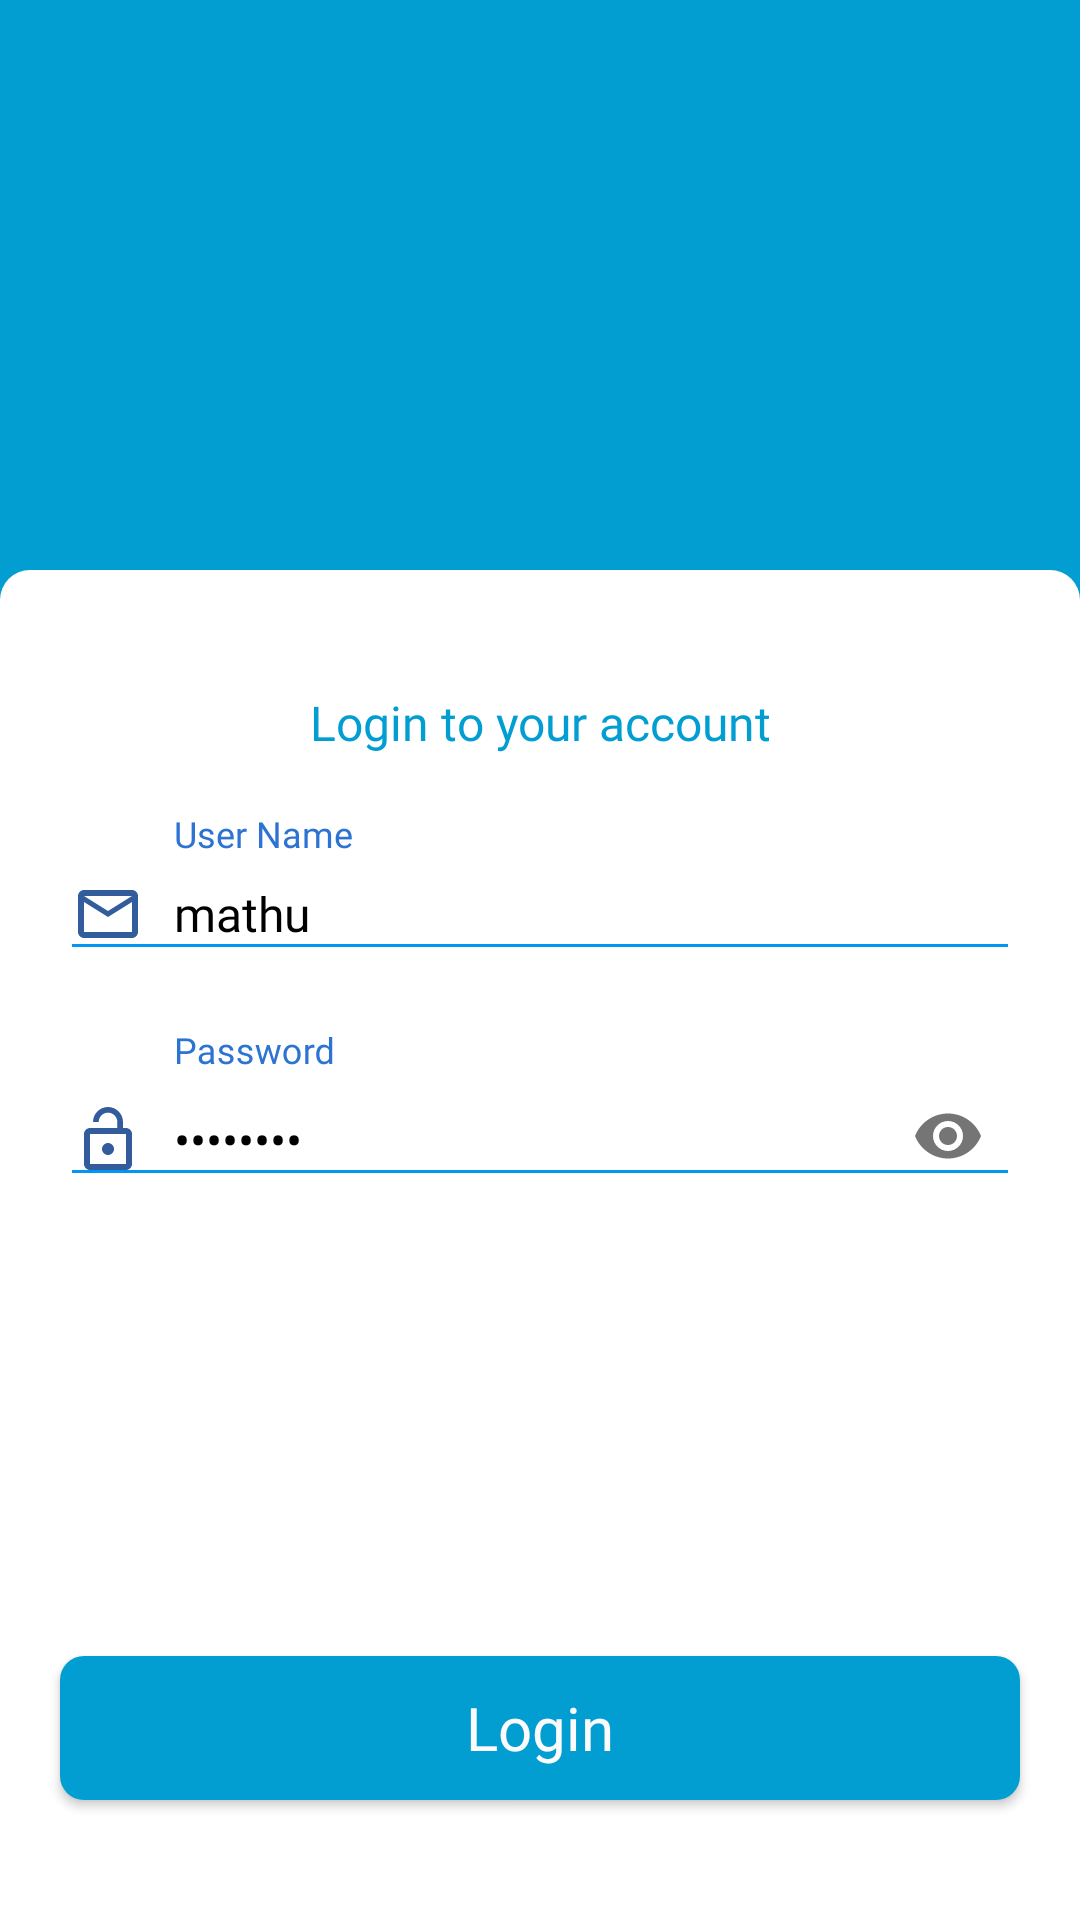

This screen was rendered from an Android layout file. Write that file and the resources it references.
<!-- AndroidManifest.xml: application theme AppTheme -->
<!-- res/layout/activity_user_login.xml -->
<?xml version="1.0" encoding="utf-8"?>
<androidx.constraintlayout.widget.ConstraintLayout xmlns:android="http://schemas.android.com/apk/res/android"
    xmlns:app="http://schemas.android.com/apk/res-auto"
    xmlns:tools="http://schemas.android.com/tools"
    android:layout_width="match_parent"
    android:layout_height="match_parent"
    android:background="@color/buttonBlue"
    android:orientation="vertical">


    <ImageView
        android:layout_width="wrap_content"
        android:layout_height="wrap_content"
        android:src="@mipmap/bumble_icon_logo_round"
        app:layout_constraintBottom_toTopOf="@+id/constraintLayout2"
        app:layout_constraintEnd_toEndOf="parent"
        app:layout_constraintStart_toStartOf="parent"
        app:layout_constraintTop_toTopOf="parent" />


    <androidx.constraintlayout.widget.ConstraintLayout
        android:id="@+id/constraintLayout2"
        android:layout_width="match_parent"
        android:layout_height="450dp"
        android:background="@drawable/coner_shape"
        app:layout_constraintBottom_toBottomOf="parent"
        app:layout_constraintEnd_toEndOf="parent"
        app:layout_constraintStart_toStartOf="parent">

        <TextView
            android:id="@+id/textView2"
            android:layout_width="fill_parent"
            android:layout_height="wrap_content"
            android:layout_marginTop="40dp"
            android:fontFamily="@font/poppins_bold"
            android:gravity="center"
            android:text="Login to your account"
            android:textColor="@color/buttonBlue"
            android:textSize="16sp"
            app:layout_constraintEnd_toEndOf="parent"
            app:layout_constraintStart_toStartOf="parent"
            app:layout_constraintTop_toTopOf="parent" />

        <com.google.android.material.textfield.TextInputLayout
            android:id="@+id/textInputLayout"
            android:layout_width="match_parent"
            android:layout_height="wrap_content"
            android:layout_margin="20dp"
            app:boxStrokeColor="#2c73d2"
            android:fontFamily="@font/poppins_regular"
            app:layout_constraintEnd_toEndOf="parent"
            app:layout_constraintStart_toStartOf="parent"
            app:layout_constraintTop_toBottomOf="@+id/textView2">

            <EditText
                android:id="@+id/txtLoginUserName"
                android:layout_width="match_parent"
                android:layout_height="wrap_content"
                android:backgroundTint="@color/editTextBlue"
                android:drawableStart="@drawable/mail_icon"
                android:drawablePadding="10dp"
                android:fontFamily="@font/poppins_regular"
                android:hint="@string/user_name"
                android:text="mathu"
                android:inputType="textEmailAddress"
                android:maxLength="50"
                android:textColor="@color/black"
                android:textSize="16sp" />
        </com.google.android.material.textfield.TextInputLayout>

        <com.google.android.material.textfield.TextInputLayout
            android:id="@+id/textInputLayout2"
            android:layout_width="match_parent"
            android:layout_height="wrap_content"
            android:layout_margin="20dp"
            app:boxStrokeColor="#2c73d2"
            android:fontFamily="@font/poppins_regular"
            app:layout_constraintEnd_toEndOf="parent"
            app:layout_constraintStart_toStartOf="parent"
            app:layout_constraintTop_toBottomOf="@+id/textInputLayout"
            app:passwordToggleEnabled="true">

            <EditText
                android:id="@+id/txtLoginPassword"
                android:layout_width="match_parent"
                android:layout_height="wrap_content"
                android:backgroundTint="@color/editTextBlue"
                android:drawableStart="@drawable/openlock_icon"
                android:drawablePadding="10dp"
                android:fontFamily="@font/poppins_regular"
                android:hint="@string/password"
                android:text="tevtiiys"
                android:inputType="textPassword"
                android:maxLength="20"
                android:textColor="@color/black"
                android:textSize="16sp" />
        </com.google.android.material.textfield.TextInputLayout>

        <Button
            android:id="@+id/btnUserLogin"
            style="@style/CommonButtonStyle"
            android:layout_width="match_parent"
            android:layout_height="wrap_content"
            android:layout_marginStart="20dp"
            android:layout_marginEnd="20dp"
            android:layout_marginBottom="40dp"
            android:layout_weight="1"
            android:text="Login"
            android:textAllCaps="false"
            android:textColor="@color/pureWhite"
            android:textSize="20sp"
            app:layout_constraintBottom_toBottomOf="parent"
            app:layout_constraintEnd_toEndOf="parent"
            app:layout_constraintStart_toStartOf="parent"
            tools:ignore="InefficientWeight" />

    </androidx.constraintlayout.widget.ConstraintLayout>

</androidx.constraintlayout.widget.ConstraintLayout>
<!-- resources referenced by this layout -->
<resources>
  <color name="black">#000000</color>
  <color name="buttonBlue">#029ed1</color>
  <color name="editTextBlue">#0196f2</color>
  <color name="pureWhite">#fcfbfb</color>
  <!-- drawable coner_shape (drawable) -->
  <?xml version="1.0" encoding="utf-8"?>
  <shape android:shape="rectangle" xmlns:android="http://schemas.android.com/apk/res/android">
      <solid android:color="@color/White"/>
      <corners android:topRightRadius="10dp" android:topLeftRadius="10dp" />
  </shape>
  <!-- drawable mail_icon (drawable-anydpi) -->
  <vector xmlns:android="http://schemas.android.com/apk/res/android"
      android:width="24dp"
      android:height="24dp"
      android:viewportWidth="24"
      android:viewportHeight="24"
      android:tint="#003385"
      android:alpha="0.8">
      <path
          android:fillColor="#2c73d2"
          android:pathData="M20,4L4,4c-1.1,0 -1.99,0.9 -1.99,2L2,18c0,1.1 0.9,2 2,2h16c1.1,0 2,-0.9 2,-2L22,6c0,-1.1 -0.9,-2 -2,-2zM20,18L4,18L4,8l8,5 8,-5v10zM12,11L4,6h16l-8,5z"/>
  </vector>
  <!-- drawable openlock_icon (drawable-anydpi) -->
  <vector xmlns:android="http://schemas.android.com/apk/res/android"
      android:width="24dp"
      android:height="24dp"
      android:viewportWidth="24"
      android:viewportHeight="24"
      android:tint="#003385"
      android:alpha="0.8">
      <path
          android:fillColor="#003385"
          android:pathData="M12,17c1.1,0 2,-0.9 2,-2s-0.9,-2 -2,-2 -2,0.9 -2,2 0.9,2 2,2zM18,8h-1L17,6c0,-2.76 -2.24,-5 -5,-5S7,3.24 7,6h1.9c0,-1.71 1.39,-3.1 3.1,-3.1 1.71,0 3.1,1.39 3.1,3.1v2L6,8c-1.1,0 -2,0.9 -2,2v10c0,1.1 0.9,2 2,2h12c1.1,0 2,-0.9 2,-2L20,10c0,-1.1 -0.9,-2 -2,-2zM18,20L6,20L6,10h12v10z"/>
  </vector>
  <string name="password">Password</string>
  <string name="user_name">User Name</string>
  <style name="CommonButtonStyle" parent="Widget.AppCompat.Button">
          <item name="fontFamily">@font/poppins_medium</item>
          <item name="textAllCaps">false</item>
          <item name="android:textSize">16sp</item>
          <item name="android:textColor">@color/white</item>
          <item name="android:background">@drawable/common_button_bg</item>
      </style>
  <style name="AppTheme" parent="Theme.AppCompat.Light.DarkActionBar">
          
          <item name="colorPrimary">@color/darkGreen</item>
          <item name="colorPrimaryDark">@color/gray</item>
          <item name="colorAccent">@color/darkGreen</item>
          <item name="cc_tv_background_color">@color/red</item>
          <item name="android:textColorHint">#2c73d2</item>
  
      </style>
  <color name="White">#FFFFFF</color>
  <color name="white">#ecd734</color>
  <!-- drawable common_button_bg (drawable) -->
  <?xml version="1.0" encoding="utf-8"?>
  <ripple xmlns:android="http://schemas.android.com/apk/res/android"
      android:color="@color/indigo">
  
      <item >
          <selector>
              <item android:state_pressed="true">
                  <shape android:shape="rectangle">
                      <solid android:color="@color/buttonBlue"/>
                      <corners android:radius="8dp"/>
                  </shape>
              </item>
  
              <item android:state_enabled="false">
                  <shape android:shape="rectangle">
                      <solid android:color="@color/indigo"/>
                      <corners android:radius="8dp"/>
                  </shape>
              </item>
  
              <item android:state_enabled="true">
                  <shape android:shape="rectangle">
                      <solid android:color="@color/buttonBlue"/>
                      <corners android:radius="8dp"/>
                  </shape>
              </item>
          </selector>
      </item>
  </ripple>
  <color name="darkGreen">#1c67af</color>
  <color name="gray">#808080</color>
  <color name="red">#ffff0000</color>
  <color name="indigo">#d2d2d2</color>
</resources>
